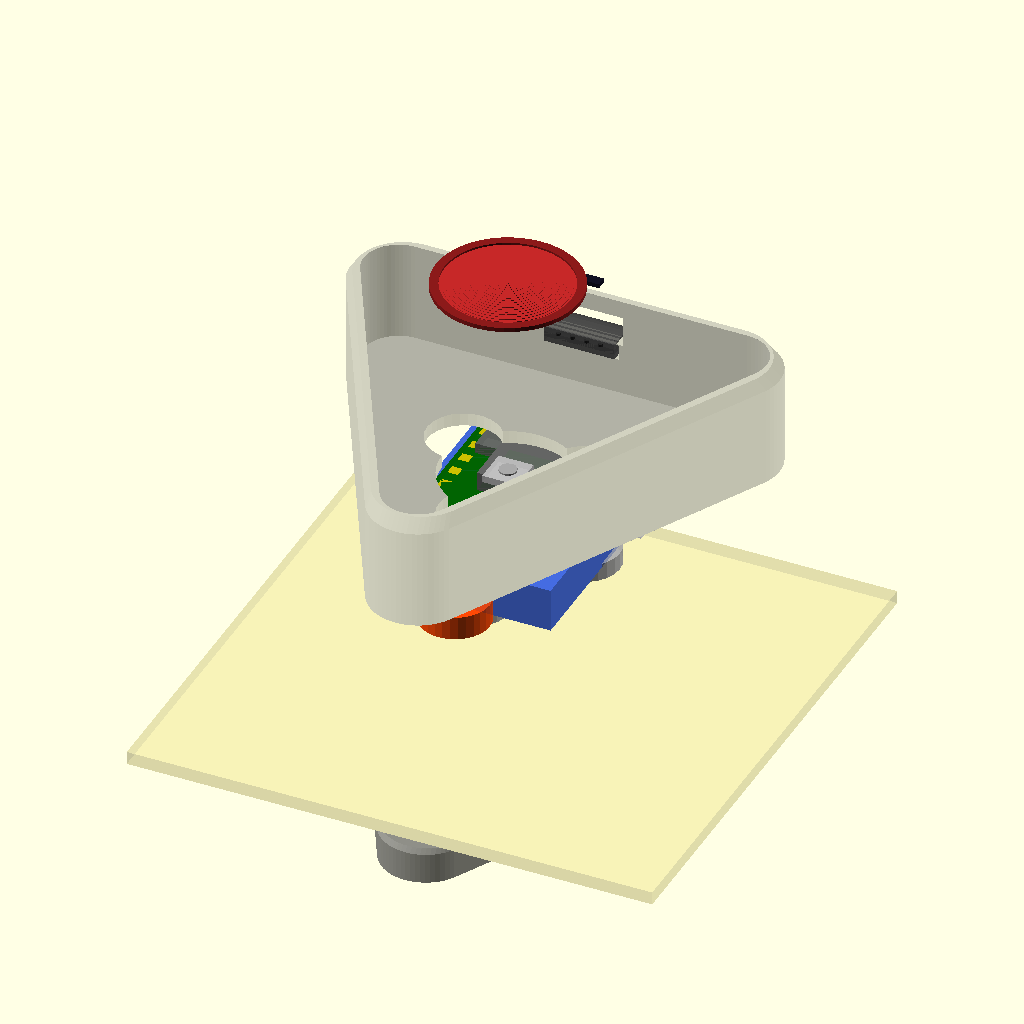
Cell 1: rendered with the file's own defaults.
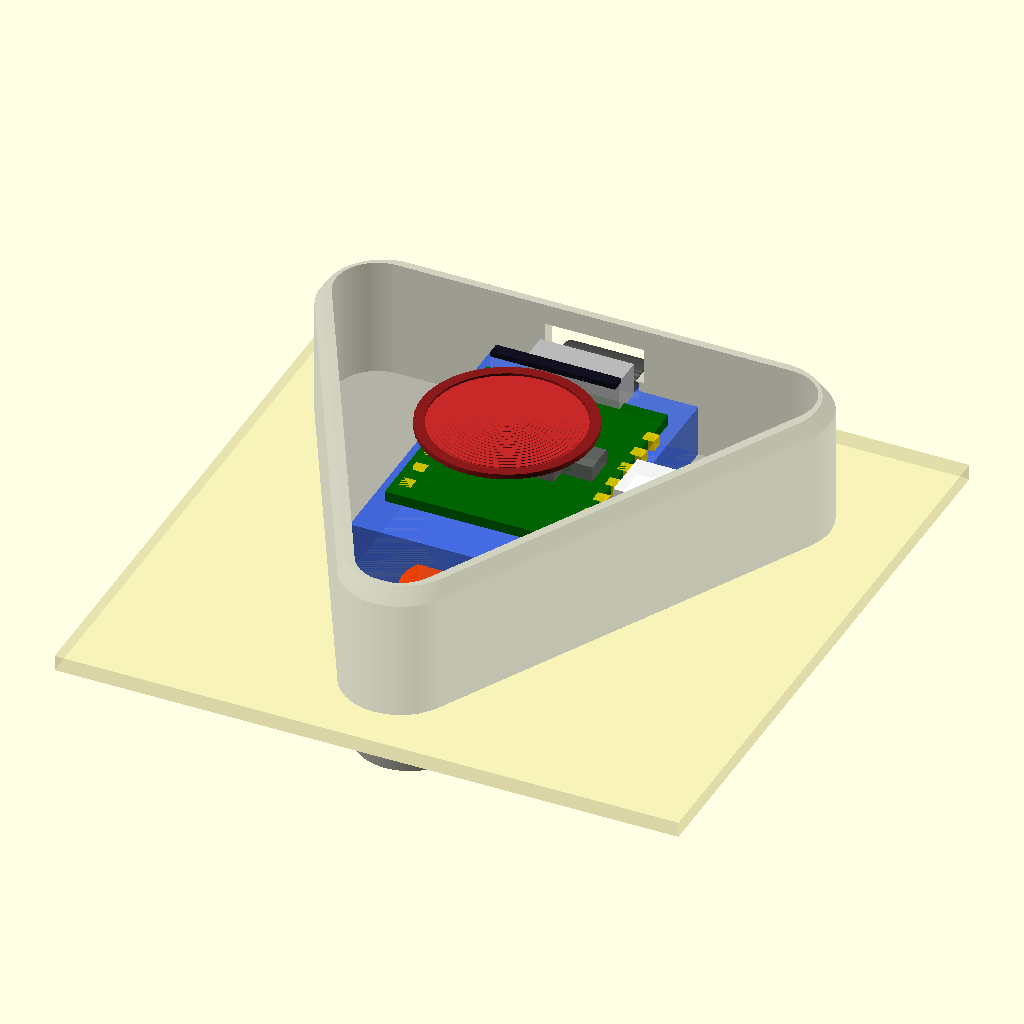
Cell 2 — display_mode set to 6, the other parameters unchanged.
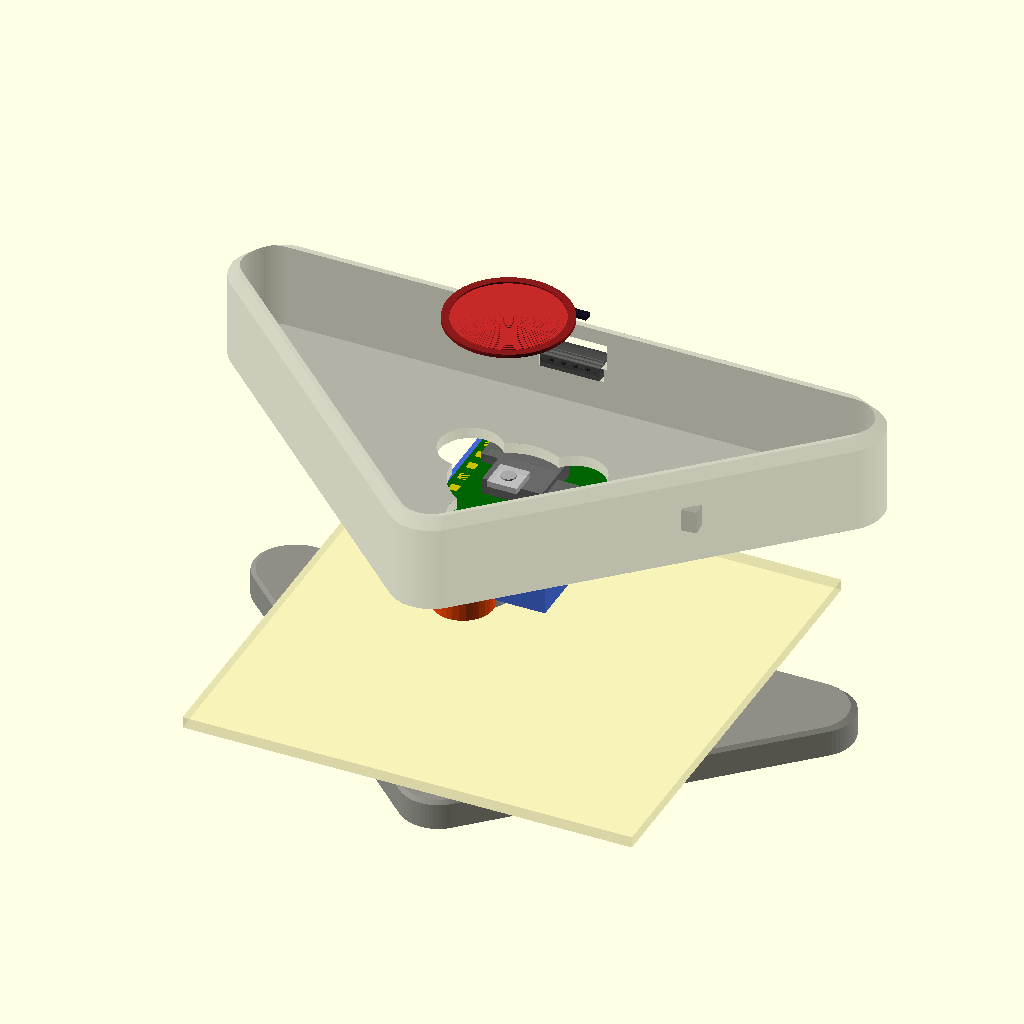
Cell 3: the same model with tri_half_w = 38.
The same orthographic view direction (rotation 55°, 0°, 25°; colour scheme Cornfield) for every cell, with the view re-fitted per cell, so scale and position can differ between cells.
The OpenSCAD source (hardware/enclosure/pinclaw_clip_v4.scad):
// ============================================================
// Pinclaw Clip v4.0 — Matches pinclaw.ai 3D model exactly
// ============================================================
//
// Isosceles rounded triangle (wider top, pointed bottom)
// Based on ProductModel3D.tsx shape constants:
//   W=0.85, HT=0.55, HB=-1.0, RF=0.22, BULGE=0.04
//
// Features:
//   - Large parabolic dome button (40% of face, with border ring)
//   - Status display bar near top edge
//   - Volume side key on right slope
//   - LED indicator on right slope
//   - PINCLAW label near bottom point
//   - Front plate (electronics) + Back plate (magnets, 92% scale)
//   - FFC ribbon cable arc connecting plates at top
//   - All hardware components modeled to scale
//
// Display modes:
//   0 = assembled (transparent + components)
//   1 = front plate for printing
//   2 = back plate for printing
//   3 = exploded view (DEFAULT)
//   4 = components only + ghost shell
//   5 = cross-section
//   6 = wearable sim (with fabric)
// ============================================================

$fn = 60;

/* [Display] */
display_mode = 3;

// ============================================================
// SHAPE — Isosceles Triangle (from website)
// ============================================================
// Scale: 1 website unit ≈ 20mm real
// Website: W=0.85 HT=0.55 HB=-1.0 RF=0.22

/* [Triangle Shape] */
// Enlarged to fit 30x20mm battery + 21x17.5mm XIAO
tri_half_w = 19;       // mm — half-width at top vertices
tri_top_y = 13;        // mm — top vertices Y
tri_bot_y = -23;       // mm — bottom vertex Y
tri_rf = 5.5;          // mm — corner rounding radius

// Derived: overall dimensions
// Width:  2*(19+5.5) = 49mm
// Height: (13+5.5) - (-23-5.5) = 47mm

/* [Front Plate] */
front_h = 13;          // total thickness (mm) — extra room for stack
wall = 1.5;            // wall thickness
dome_h = 1.5;          // top surface dome

/* [Back Plate] */
back_scale = 0.92;     // 92% of front shape
back_h = 4;            // thinner plate
back_wall = 1.2;

/* [Spacing] */
fabric_gap = 2;        // gap for clothing fabric between plates

// ============================================================
// COMPONENTS — real dimensions
// ============================================================

/* [XIAO nRF52840 Sense — 21x17.5x4.5mm] */
xiao_l = 21;           // length (USB-C direction = +Y towards top)
xiao_w = 17.5;         // width (X direction)
xiao_pcb_h = 1.0;
xiao_total_h = 4.5;
xiao_x = 0;
xiao_y = 3;            // moved UP towards wide area
xiao_z_base = 0;       // set dynamically: on top of battery

usbc_w = 9.0;
usbc_h = 3.2;
usbc_protrude = 2;     // past PCB edge

/* [Button — 4x4x0.8mm SMD tact switch] */
btn_body = 4;
btn_h = 0.8;

/* [Dome Button Cap — matches website: 40% of face] */
// Website: dome radius 0.36, ring outer 0.41 at scale 20
dome_inner_r = 7.2;    // mm (0.36 * 20) — dome surface radius
dome_ring_outer = 8.2; // mm (0.41 * 20) — border ring outer
dome_peak = 0.7;       // mm (0.035 * 20) — dome peak height
dome_x = 0;
dome_y = -1;           // slightly below geometric center
dome_hole_r = 7.5;     // hole in shell for dome

/* [Status Display Bar — near top edge] */
bar_w = 12;            // mm (0.6 * 20)
bar_h_dim = 1.2;       // mm (0.06 * 20)
bar_thick = 0.5;
bar_y = 9;             // near top edge

/* [Volume Side Key — right slope] */
sidekey_l = 11;        // mm (0.55 * 20)
sidekey_w = 1.0;       // protrusion
sidekey_h = 3;         // height along Z

/* [LED Indicator] */
led_r = 0.7;           // mm (small dot)

/* [PINCLAW Label] */
label_w = 5.6;         // mm (0.28 * 20)
label_h_dim = 0.8;     // mm (0.04 * 20)
label_y = -17;         // near bottom point

/* [LiPo Battery 502030 — 30x20x5mm] */
bat_l = 30;
bat_w = 20;
bat_h = 5;
bat_x = 0;
bat_y = 3;             // moved UP to wide area of triangle

/* [Vibration Motor LCM-0827 — 8x2.7mm coin] */
vib_dia = 8;
vib_h = 2.7;

/* [WS2812B LED — 5x5x1.6mm] */
ws_led_size = 5;
ws_led_h = 1.6;

/* [Magnets — neodymium disc] */
mag_dia = 8;
mag_h = 2;
mag_count = 3;
mag_ring_r = 8;        // distance from center

/* [FFC Ribbon Cable] */
ffc_w = 8;             // cable width
ffc_thick = 1.2;       // cable thickness
ffc_arc_h = 14;        // arc height above plates

/* [Tolerances] */
tol = 0.3;

// ============================================================
// 2D SHAPE MODULE
// ============================================================

module pinclaw_triangle_2d(s = 1) {
    hull() {
        // Top-left vertex
        translate([-tri_half_w * s, tri_top_y * s])
            circle(r = tri_rf * s);
        // Top-right vertex
        translate([tri_half_w * s, tri_top_y * s])
            circle(r = tri_rf * s);
        // Bottom vertex (pointed)
        translate([0, tri_bot_y * s])
            circle(r = tri_rf * s);
    }
}

module pinclaw_triangle_3d(h, s = 1) {
    linear_extrude(height = h)
        pinclaw_triangle_2d(s);
}

// ============================================================
// RIGHT EDGE GEOMETRY (for side key + LED placement)
// ============================================================

// Right edge goes from (tri_half_w, tri_top_y) to (0, tri_bot_y)
// Direction vector and normal
re_dx = 0 - tri_half_w;        // -17
re_dy = tri_bot_y - tri_top_y; // -31
re_len = sqrt(re_dx*re_dx + re_dy*re_dy);
re_nx = -re_dy / re_len;       // outward normal X
re_ny = re_dx / re_len;        // outward normal Y
re_angle = atan2(re_dy, re_dx); // angle of edge

// Point on right edge at parametric t (0=top, 1=bottom)
function re_x(t) = tri_half_w + re_dx * t;
function re_y(t) = tri_top_y + re_dy * t;

// ============================================================
// FRONT PLATE (Main Electronics Housing)
// ============================================================

module front_plate() {
    bat_z = wall;                    // battery sits on floor
    xiao_z = wall + bat_h;          // XIAO on top of battery
    btn_z = xiao_z + xiao_total_h;  // button on top of XIAO

    difference() {
        union() {
            // Main body with slight dome
            hull() {
                pinclaw_triangle_3d(front_h - dome_h);
                translate([0, 0, front_h - dome_h])
                    pinclaw_triangle_3d(dome_h, 0.96);
            }

            // Side key bump (on right slope)
            sk_t = 0.35;  // 35% along right edge
            translate([re_x(sk_t) + re_nx * (wall + 0.5),
                      re_y(sk_t) + re_ny * (wall + 0.5),
                      front_h / 2])
                rotate([0, 0, re_angle * 180 / 3.14159])
                    cube([sidekey_l, sidekey_w + 1, sidekey_h],
                         center = true);
        }

        // --- Interior cavity (single clean offset) ---
        translate([0, 0, wall])
            linear_extrude(height = front_h) {
                offset(r = -wall)
                    pinclaw_triangle_2d();
            }

        // --- DOME BUTTON HOLE ---
        translate([dome_x, dome_y, -0.1])
            cylinder(r = dome_hole_r, h = front_h + dome_h + 1);

        // --- Microphone holes (array near XIAO mic) ---
        translate([xiao_x + 5, xiao_y, -0.1]) {
            cylinder(d = 1.8, h = wall + 0.2, $fn = 20);
            for (a = [0:60:300])
                translate([2.5 * cos(a), 2.5 * sin(a), 0])
                    cylinder(d = 0.8, h = wall + 0.2, $fn = 12);
        }

        // --- USB-C internal clearance (faces top/+Y) ---
        translate([-usbc_w/2 - tol,
                   xiao_y + xiao_l/2 - 1,
                   wall + bat_h + xiao_pcb_h])
            cube([usbc_w + tol*2, tri_top_y + tri_rf + 5, usbc_h + tol]);

        // --- Status bar recess (on top face, near top edge) ---
        translate([-bar_w/2, bar_y - bar_h_dim/2, front_h - bar_thick])
            cube([bar_w, bar_h_dim, bar_thick + 1]);

        // --- LED hole (right edge, above side key) ---
        sk_t_led = 0.20;  // higher than side key
        translate([re_x(sk_t_led) + re_nx * wall,
                  re_y(sk_t_led) + re_ny * wall,
                  front_h / 2])
            rotate([0, 90, re_angle * 180 / 3.14159])
                cylinder(r = led_r + 0.3, h = wall * 3,
                        center = true, $fn = 16);

        // --- PINCLAW label recess ---
        translate([-label_w/2, label_y - label_h_dim/2,
                   front_h - 0.3])
            cube([label_w, label_h_dim, 0.4]);

        // --- Magnet pockets (from bottom face) ---
        for (i = [0 : mag_count - 1]) {
            a = i * (360 / mag_count) - 90;
            translate([mag_ring_r * cos(a),
                      mag_ring_r * sin(a) + dome_y,
                      -0.1])
                cylinder(d = mag_dia + tol, h = mag_h + 0.2, $fn = 30);
        }

        // --- FFC cable slot (top edge, center) ---
        translate([-ffc_w/2 - tol, tri_top_y - 2,
                   front_h/2 - ffc_thick/2 - tol])
            cube([ffc_w + tol*2, tri_rf + 5, ffc_thick + tol*2]);

        // --- Speaker grille (bottom face, offset from magnets) ---
        translate([8, -10, -0.1])
            for (dx = [-3:2.5:3])
                for (dy = [-3:2.5:3])
                    if (dx*dx + dy*dy < 16)
                        translate([dx, dy, 0])
                            cylinder(d = 1.0, h = wall + 0.2, $fn = 12);
    }

    // (Internal mounting features removed for clean single-shell print.
    //  Battery and XIAO held by cavity walls + lid pressure.)
}

// ============================================================
// DOME BUTTON CAP (separate printable piece)
// ============================================================

module dome_button() {
    translate([dome_x, dome_y, front_h]) {
        // Border ring
        color("#8B1A1A")
        difference() {
            cylinder(r = dome_ring_outer, h = 0.5, $fn = 48);
            translate([0, 0, -0.1])
                cylinder(r = dome_inner_r, h = 0.7, $fn = 48);
        }

        // Parabolic dome surface
        // z = dome_peak * (1 - (r/dome_inner_r)^2)
        color("#C62828")
        translate([0, 0, 0.2]) {
            points_r = 20;
            points_s = 48;

            // Approximate with stacked cylinders
            for (i = [0 : points_r - 1]) {
                t = i / points_r;
                r1 = dome_inner_r * t;
                r2 = dome_inner_r * (t + 1/points_r);
                z1 = dome_peak * (1 - t * t);
                z2 = dome_peak * (1 - (t + 1/points_r) * (t + 1/points_r));
                translate([0, 0, min(z1, z2)])
                    difference() {
                        cylinder(r = r2, h = abs(z1 - z2) + 0.01,
                                $fn = points_s);
                        if (i > 0)
                            translate([0, 0, -0.01])
                                cylinder(r = r1, h = abs(z1-z2) + 0.03,
                                        $fn = points_s);
                    }
            }
        }

        // Plunger shaft (goes down to tact switch)
        color("DimGray")
        translate([0, 0, -3])
            cylinder(d = 3, h = 3, $fn = 16);
    }
}

// ============================================================
// BACK PLATE (Magnet Disc — 92% scale triangle)
// ============================================================

module back_plate() {
    difference() {
        // Outer shell
        hull() {
            pinclaw_triangle_3d(back_h - 0.5, back_scale);
            translate([0, 0, back_h - 0.5])
                pinclaw_triangle_3d(0.5, back_scale * 0.98);
        }

        // Interior (hollow if needed for weight, or solid for strength)
        // Keep it mostly solid, just magnet pockets
        // translate([0, 0, back_wall])
        //     pinclaw_triangle_3d(back_h, back_scale * 0.85);

        // Magnet pockets (from top face = fabric side)
        for (i = [0 : mag_count - 1]) {
            a = i * (360 / mag_count) - 90;
            translate([mag_ring_r * cos(a) * back_scale,
                      (mag_ring_r * sin(a) + dome_y) * back_scale,
                      back_h - mag_h])
                cylinder(d = mag_dia + tol, h = mag_h + 0.1, $fn = 30);
        }

        // Magnet ring marking on bottom (aesthetic)
        translate([0, dome_y * back_scale, -0.1])
            difference() {
                cylinder(r = mag_ring_r + 2, h = 0.3, $fn = 40);
                cylinder(r = mag_ring_r - 1, h = 0.4, $fn = 40);
            }

        // FFC cable slot (top edge)
        translate([-ffc_w/2 * back_scale - tol,
                   (tri_top_y - 2) * back_scale,
                   back_h/2 - ffc_thick/2 - tol])
            cube([ffc_w * back_scale + tol*2,
                  tri_rf * back_scale + 5,
                  ffc_thick + tol*2]);
    }
}

// ============================================================
// FFC RIBBON CABLE
// ============================================================

module ffc_cable() {
    // Simplified: rectangular strip bent in an arc
    // From front plate top edge → arc up → back plate top edge
    front_z = front_h / 2;
    back_z = -(fabric_gap + back_h) + back_h / 2;
    attach_y = tri_top_y + tri_rf - 2;

    color("#4a4a4a", 0.8)
    translate([0, attach_y, 0]) {
        // Connector on front plate
        translate([-ffc_w/2, 0, front_z - ffc_thick/2])
            cube([ffc_w, 2, ffc_thick]);

        // Arc section (approximated with segments)
        arc_steps = 20;
        for (i = [0 : arc_steps - 1]) {
            t1 = i / arc_steps;
            t2 = (i + 1) / arc_steps;
            // Parametric arc: Y goes outward then back, Z goes from front_z to back_z
            a1 = t1 * 180;
            a2 = t2 * 180;
            y1 = sin(a1) * ffc_arc_h / 3;
            y2 = sin(a2) * ffc_arc_h / 3;
            z1 = front_z + (back_z - front_z) * t1 +
                 sin(a1) * ffc_arc_h / 4;
            z2 = front_z + (back_z - front_z) * t2 +
                 sin(a2) * ffc_arc_h / 4;

            hull() {
                translate([-ffc_w/2, y1, z1])
                    cube([ffc_w, 0.1, ffc_thick]);
                translate([-ffc_w/2, y2, z2])
                    cube([ffc_w, 0.1, ffc_thick]);
            }
        }

        // Connector on back plate
        translate([-ffc_w/2, 0, back_z - ffc_thick/2])
            cube([ffc_w, 2, ffc_thick]);
    }

    // Wire groove lines (surface detail)
    color("#2a2a2a")
    for (wx = [-2.4, -0.8, 0.8, 2.4])
        translate([wx, attach_y, front_z + ffc_thick/2 + 0.05])
            cylinder(d = 0.6, h = 0.3, $fn = 8);
}

// ============================================================
// HARDWARE COMPONENT MODELS
// ============================================================

module hw_battery() {
    translate([bat_x, bat_y, wall]) {
        color("RoyalBlue", 0.85)
            translate([-bat_w/2, -bat_l/2, 0])
                cube([bat_w, bat_l, bat_h]);
        // JST connector
        color("White") translate([-3, bat_l/2, 0.5])
            cube([6, 2.5, 3.5]);
    }
}

module hw_xiao() {
    z = wall + bat_h;
    translate([xiao_x, xiao_y, z]) {
        // PCB
        color("DarkGreen", 0.9)
            translate([-xiao_w/2, -xiao_l/2, 0])
                cube([xiao_w, xiao_l, xiao_pcb_h]);
        // nRF52840 SoC shield
        color("DimGray", 0.9)
            translate([-4, -3, xiao_pcb_h])
                cube([8, 8, 2.2]);
        // PDM Mic
        color("DimGray", 0.8)
            translate([4, -1.5, xiao_pcb_h])
                cube([3, 3, 1.5]);
        // IMU
        color("DimGray", 0.8)
            translate([-7, 3, xiao_pcb_h])
                cube([3.5, 3, 1.2]);
        // USB-C (faces +Y = top edge)
        color("Silver", 0.9)
            translate([-usbc_w/2, xiao_l/2 - 1, xiao_pcb_h - 0.3])
                cube([usbc_w, usbc_protrude + 1, usbc_h]);
        // Castellated pads
        color("Gold", 0.8)
            for (i = [0:6])
                for (sx = [-1, 1])
                    translate([sx * (xiao_w/2 - 0.6),
                              -xiao_l/2 + 1.5 + i * 2.54, 0])
                        cube([1.2, 1.2, xiao_pcb_h]);
    }
}

module hw_tact_switch() {
    z = wall + bat_h + xiao_total_h;
    translate([dome_x, dome_y, z]) {
        color("Silver", 0.9)
            translate([-btn_body/2, -btn_body/2, 0])
                cube([btn_body, btn_body, btn_h]);
        color("DarkGray")
            cylinder(d = 2, h = btn_h + 0.2, $fn = 12);
    }
}

module hw_vib_motor() {
    // Tucked in bottom area below battery
    translate([0, -14, wall]) {
        color("OrangeRed", 0.85)
            cylinder(d = vib_dia, h = vib_h, $fn = 30);
    }
}

module hw_ws_led() {
    // Near the right edge, above side key area
    translate([12, 3, wall + bat_h]) {
        color("White", 0.9)
            translate([-ws_led_size/2, -ws_led_size/2, 0])
                cube([ws_led_size, ws_led_size, ws_led_h]);
    }
}

module hw_magnets_front() {
    for (i = [0 : mag_count - 1]) {
        a = i * (360 / mag_count) - 90;
        translate([mag_ring_r * cos(a),
                  mag_ring_r * sin(a) + dome_y,
                  0])
            color("DarkGray", 0.7)
                cylinder(d = mag_dia, h = mag_h, $fn = 24);
    }
}

module hw_magnets_back() {
    for (i = [0 : mag_count - 1]) {
        a = i * (360 / mag_count) - 90;
        translate([mag_ring_r * cos(a) * back_scale,
                  (mag_ring_r * sin(a) + dome_y) * back_scale,
                  back_h - mag_h])
            color("DarkGray", 0.7)
                cylinder(d = mag_dia, h = mag_h, $fn = 24);
    }
}

module all_components() {
    hw_battery();
    hw_xiao();
    hw_tact_switch();
    hw_vib_motor();
    hw_ws_led();
    hw_magnets_front();
}

// ============================================================
// STATUS BAR (separate piece, press-fit into recess)
// ============================================================

module status_bar() {
    translate([0, bar_y, front_h - bar_thick + 0.1]) {
        color("#111122")
            translate([-bar_w/2, -bar_h_dim/2, 0])
                cube([bar_w, bar_h_dim, bar_thick]);
    }
}

// ============================================================
// FABRIC (for wearable simulation)
// ============================================================

module fabric_layer() {
    color("Khaki", 0.3)
        translate([-30, -30, -(fabric_gap/2 + 0.75)])
            cube([60, 60, 1.5]);
}

// ============================================================
// DISPLAY MODES
// ============================================================

back_z_offset = -(fabric_gap + back_h);

if (display_mode == 0) {
    // Assembled — transparent shell + solid components
    color("DimGray", 0.2) front_plate();
    all_components();
    dome_button();
    status_bar();
    ffc_cable();
    translate([0, dome_y * (back_scale - 1), back_z_offset]) {
        color("DimGray", 0.4) back_plate();
        hw_magnets_back();
    }
}

if (display_mode == 1) {
    // Front plate for printing
    front_plate();
}

if (display_mode == 2) {
    // Back plate for printing
    back_plate();
}

if (display_mode == 3) {
    // Exploded view
    translate([0, 0, 26]) dome_button();
    translate([0, 0, 22]) status_bar();
    translate([0, 0, 14]) color("DimGray", 0.3) front_plate();
    translate([0, 0, 4]) all_components();
    translate([0, 0, 14]) ffc_cable();
    translate([0, 0, -10]) fabric_layer();
    translate([0, dome_y * (back_scale - 1), -20]) {
        color("DimGray", 0.5) back_plate();
        hw_magnets_back();
    }
}

if (display_mode == 4) {
    // Components only + ghost shell
    all_components();
    dome_button();
    status_bar();
    %front_plate();
    hw_magnets_front();
}

if (display_mode == 5) {
    // Cross-section
    difference() {
        union() {
            color("DimGray", 0.3) front_plate();
            all_components();
            dome_button();
        }
        translate([-60, -60, -1]) cube([60, 120, front_h + 10]);
    }
}

if (display_mode == 6) {
    // Wearable simulation
    translate([0, 0, fabric_gap/2 + 0.75]) {
        color("DimGray", 0.3) front_plate();
        all_components();
        dome_button();
        status_bar();
        ffc_cable();
    }
    fabric_layer();
    translate([0, dome_y * (back_scale-1), -(fabric_gap/2 + 0.75 + back_h)]) {
        color("DimGray", 0.5) back_plate();
        hw_magnets_back();
    }
}

// ============================================================
// CONSOLE INFO
// ============================================================
echo("=== Pinclaw Clip v4 — Website-Matched Design ===");
echo("=== Pinclaw Clip v4.1 — Fixed Layout ===");
echo(str("Overall: ~", (tri_half_w + tri_rf) * 2, "mm wide x ",
         tri_top_y + tri_rf - (tri_bot_y - tri_rf), "mm tall x ",
         front_h, "mm thick"));
echo(str("Back plate: 92% scale, ", back_h, "mm thick"));
echo(str("Dome button: ", dome_ring_outer * 2, "mm outer dia"));
echo(str("Component stack: bat(", bat_h, ") + XIAO(",
         xiao_total_h, ") + btn(", btn_h, ") = ",
         bat_h + xiao_total_h + btn_h, "mm"));
echo(str("Internal height: ", front_h - wall, "mm, stack: ",
         bat_h + xiao_total_h + btn_h, "mm, clearance: ",
         front_h - wall - (bat_h + xiao_total_h + btn_h), "mm"));
echo(str("Battery at Y=", bat_y, ", spans Y=[",
         bat_y - bat_l/2, " to ", bat_y + bat_l/2, "]"));
Customizer parameters (derived from the source; name, type, default, range or options):
display_mode: number, default 3
tri_half_w: number, default 19
tri_top_y: number, default 13
tri_bot_y: number, default -23
tri_rf: number, default 5.5
front_h: number, default 13
wall: number, default 1.5
dome_h: number, default 1.5
back_scale: number, default 0.92
back_h: number, default 4
back_wall: number, default 1.2
fabric_gap: number, default 2
xiao_l: number, default 21
xiao_w: number, default 17.5
xiao_pcb_h: number, default 1
xiao_total_h: number, default 4.5
xiao_x: number, default 0
xiao_y: number, default 3
xiao_z_base: number, default 0
usbc_w: number, default 9
usbc_h: number, default 3.2
usbc_protrude: number, default 2
btn_body: number, default 4
btn_h: number, default 0.8
dome_inner_r: number, default 7.2
dome_ring_outer: number, default 8.2
dome_peak: number, default 0.7
dome_x: number, default 0
dome_y: number, default -1
dome_hole_r: number, default 7.5
bar_w: number, default 12
bar_h_dim: number, default 1.2
bar_thick: number, default 0.5
bar_y: number, default 9
sidekey_l: number, default 11
sidekey_w: number, default 1
sidekey_h: number, default 3
led_r: number, default 0.7
label_w: number, default 5.6
label_h_dim: number, default 0.8
label_y: number, default -17
bat_l: number, default 30
bat_w: number, default 20
bat_h: number, default 5
bat_x: number, default 0
bat_y: number, default 3
vib_dia: number, default 8
vib_h: number, default 2.7
ws_led_size: number, default 5
ws_led_h: number, default 1.6
mag_dia: number, default 8
mag_h: number, default 2
mag_count: number, default 3
mag_ring_r: number, default 8
ffc_w: number, default 8
ffc_thick: number, default 1.2
ffc_arc_h: number, default 14
tol: number, default 0.3
